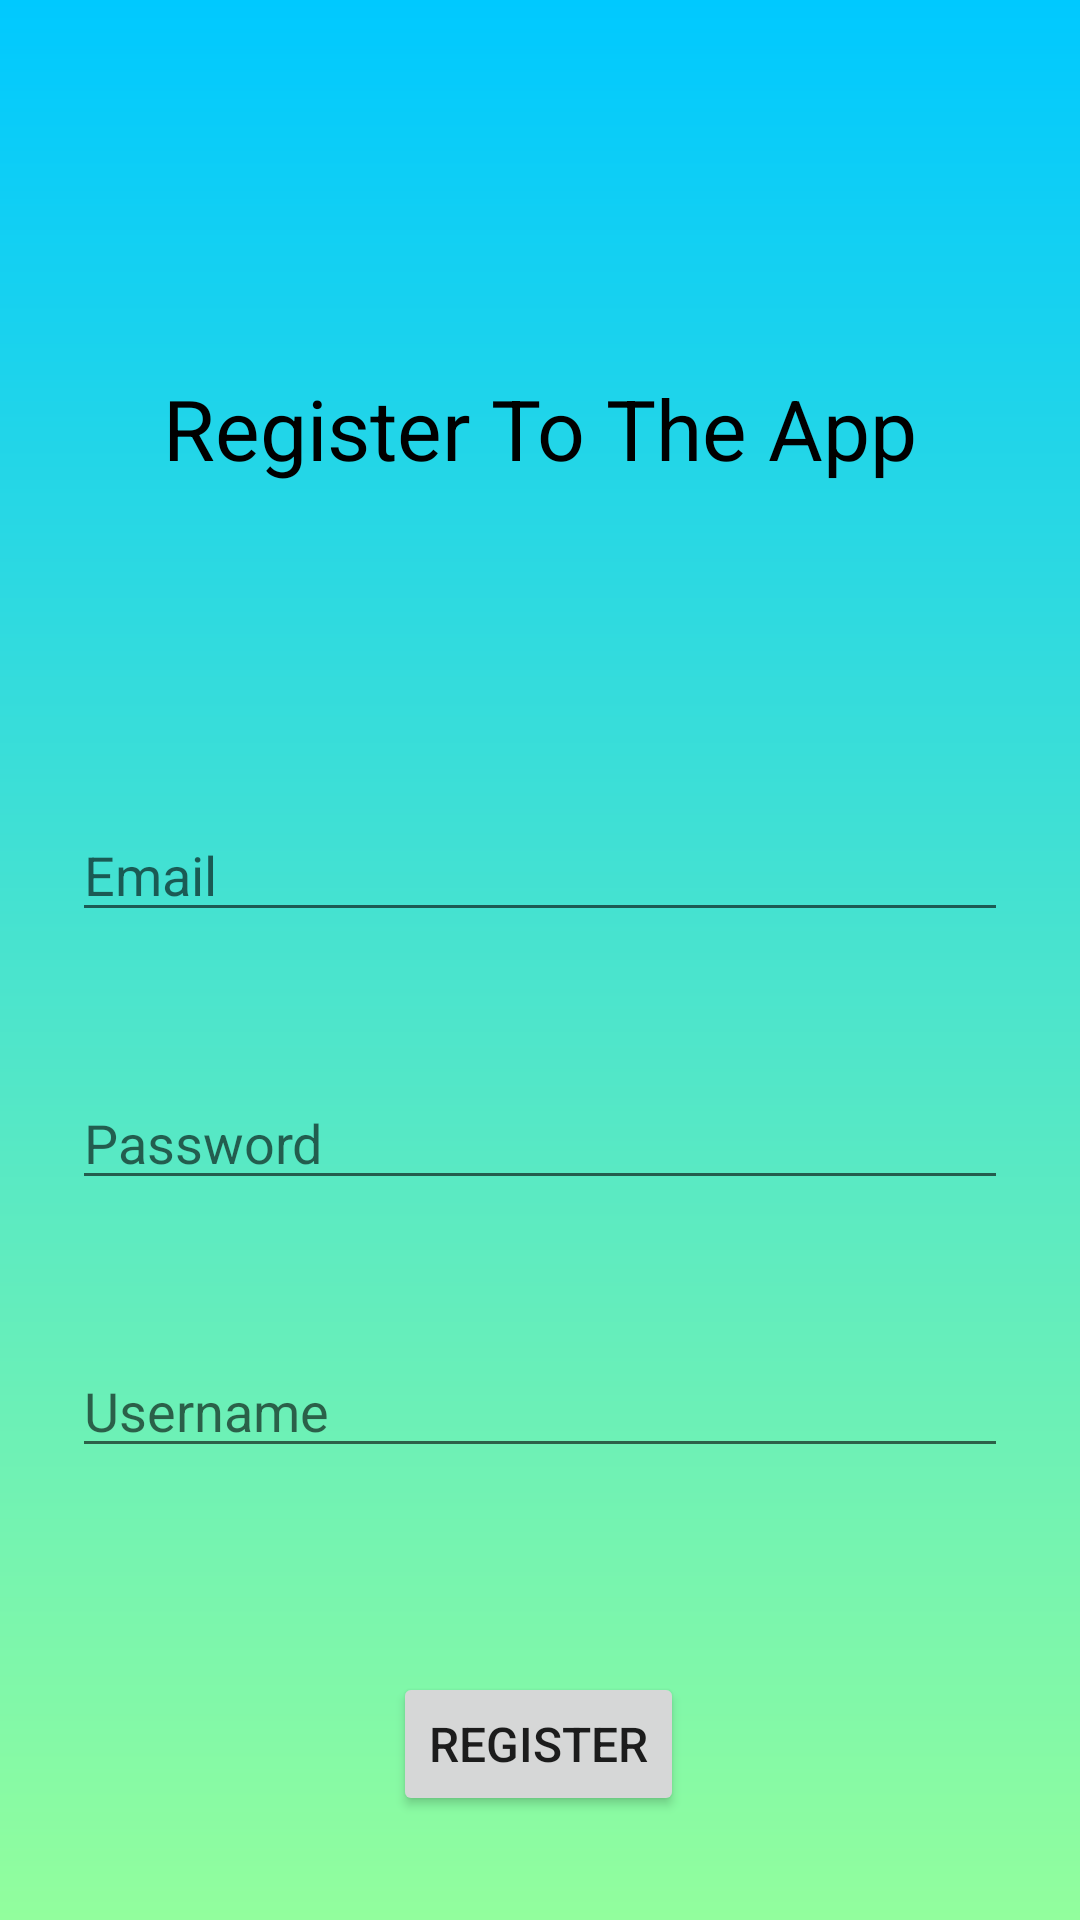

Write the Android layout XML for this screen, with the resource values it uses.
<!-- AndroidManifest.xml: application theme Theme.Soutnence3 -->
<!-- res/layout/activity_register.xml -->
<?xml version="1.0" encoding="utf-8"?>
<androidx.constraintlayout.widget.ConstraintLayout xmlns:android="http://schemas.android.com/apk/res/android"
    xmlns:app="http://schemas.android.com/apk/res-auto"
    xmlns:tools="http://schemas.android.com/tools"
    android:layout_width="match_parent"
    android:layout_height="match_parent"
    android:background="@drawable/gradientmain"
    tools:context=".RegisterActivity">

    <TextView
        android:id="@+id/textView2"
        android:layout_width="wrap_content"
        android:layout_height="wrap_content"
        android:layout_marginTop="124dp"
        android:text="Register To The App"
        android:textColor="#000000"
        android:textSize="28sp"
        app:layout_constraintEnd_toEndOf="parent"
        app:layout_constraintStart_toStartOf="parent"
        app:layout_constraintTop_toTopOf="parent" />

    <AutoCompleteTextView
        android:id="@+id/email_create"
        android:layout_width="match_parent"
        android:layout_height="wrap_content"
        android:layout_marginLeft="24dp"
        android:layout_marginTop="108dp"
        android:layout_marginRight="24dp"
        android:hint="Email"
        app:layout_constraintEnd_toEndOf="parent"
        app:layout_constraintHorizontal_bias="0.916"
        app:layout_constraintStart_toStartOf="parent"
        app:layout_constraintTop_toBottomOf="@+id/textView2" />

    <AutoCompleteTextView
        android:layout_width="match_parent"
        android:layout_height="wrap_content"
        android:layout_marginTop="48dp"
        android:layout_marginLeft="24dp"
        android:layout_marginRight="24dp"
        android:hint="Password"
        android:id="@+id/password_create"
        android:inputType="textPassword"
        android:maxLines="1"
        app:layout_constraintEnd_toEndOf="parent"
        app:layout_constraintStart_toStartOf="parent"
        app:layout_constraintTop_toBottomOf="@+id/email_create" />

    <Button
        android:id="@+id/register"
        android:layout_width="wrap_content"
        android:layout_height="wrap_content"
        android:layout_marginTop="68dp"
        android:text="Register"
        android:textSize="16sp"
        app:layout_constraintEnd_toEndOf="parent"
        app:layout_constraintHorizontal_bias="0.498"
        app:layout_constraintStart_toStartOf="parent"
        app:layout_constraintTop_toBottomOf="@+id/username_create" />

    <EditText
        android:id="@+id/username_create"
        android:layout_width="match_parent"
        android:layout_height="wrap_content"
        android:layout_marginTop="48dp"
        android:layout_marginLeft="24dp"
        android:layout_marginRight="24dp"
        android:hint="Username"
        app:layout_constraintEnd_toEndOf="parent"
        app:layout_constraintStart_toStartOf="parent"
        app:layout_constraintTop_toBottomOf="@+id/password_create" />


</androidx.constraintlayout.widget.ConstraintLayout>
<!-- resources referenced by this layout -->
<resources>
  <!-- drawable gradientmain (drawable) -->
  <?xml version="1.0" encoding="utf-8"?>
  <shape android:shape="rectangle"
      xmlns:android="http://schemas.android.com/apk/res/android">
      <gradient
          android:startColor="#00c9ff"
          android:endColor="#92fe9d"
          android:angle="270"
          android:type="linear" />
  </shape>
  <style name="Theme.Soutnence3" parent="Theme.MaterialComponents.DayNight.DarkActionBar">
          
          <item name="colorPrimary">@color/purple_500</item>
          <item name="colorPrimaryVariant">@color/purple_700</item>
          <item name="colorOnPrimary">@color/white</item>
          
          <item name="colorSecondary">@color/teal_200</item>
          <item name="colorSecondaryVariant">@color/teal_700</item>
          <item name="colorOnSecondary">@color/black</item>
          
          <item name="android:statusBarColor">?attr/colorPrimaryVariant</item>
          
      </style>
  <!-- not gathered from this repository: default colours our renderer supplied (Android Studio template values) -->
  <color name="purple_500">#FF6200EE</color>
  <color name="purple_700">#FF3700B3</color>
  <color name="teal_200">#FF03DAC5</color>
  <color name="teal_700">#FF018786</color>
  <color name="black">#FF000000</color>
  <color name="white">#FFFFFFFF</color>
</resources>
